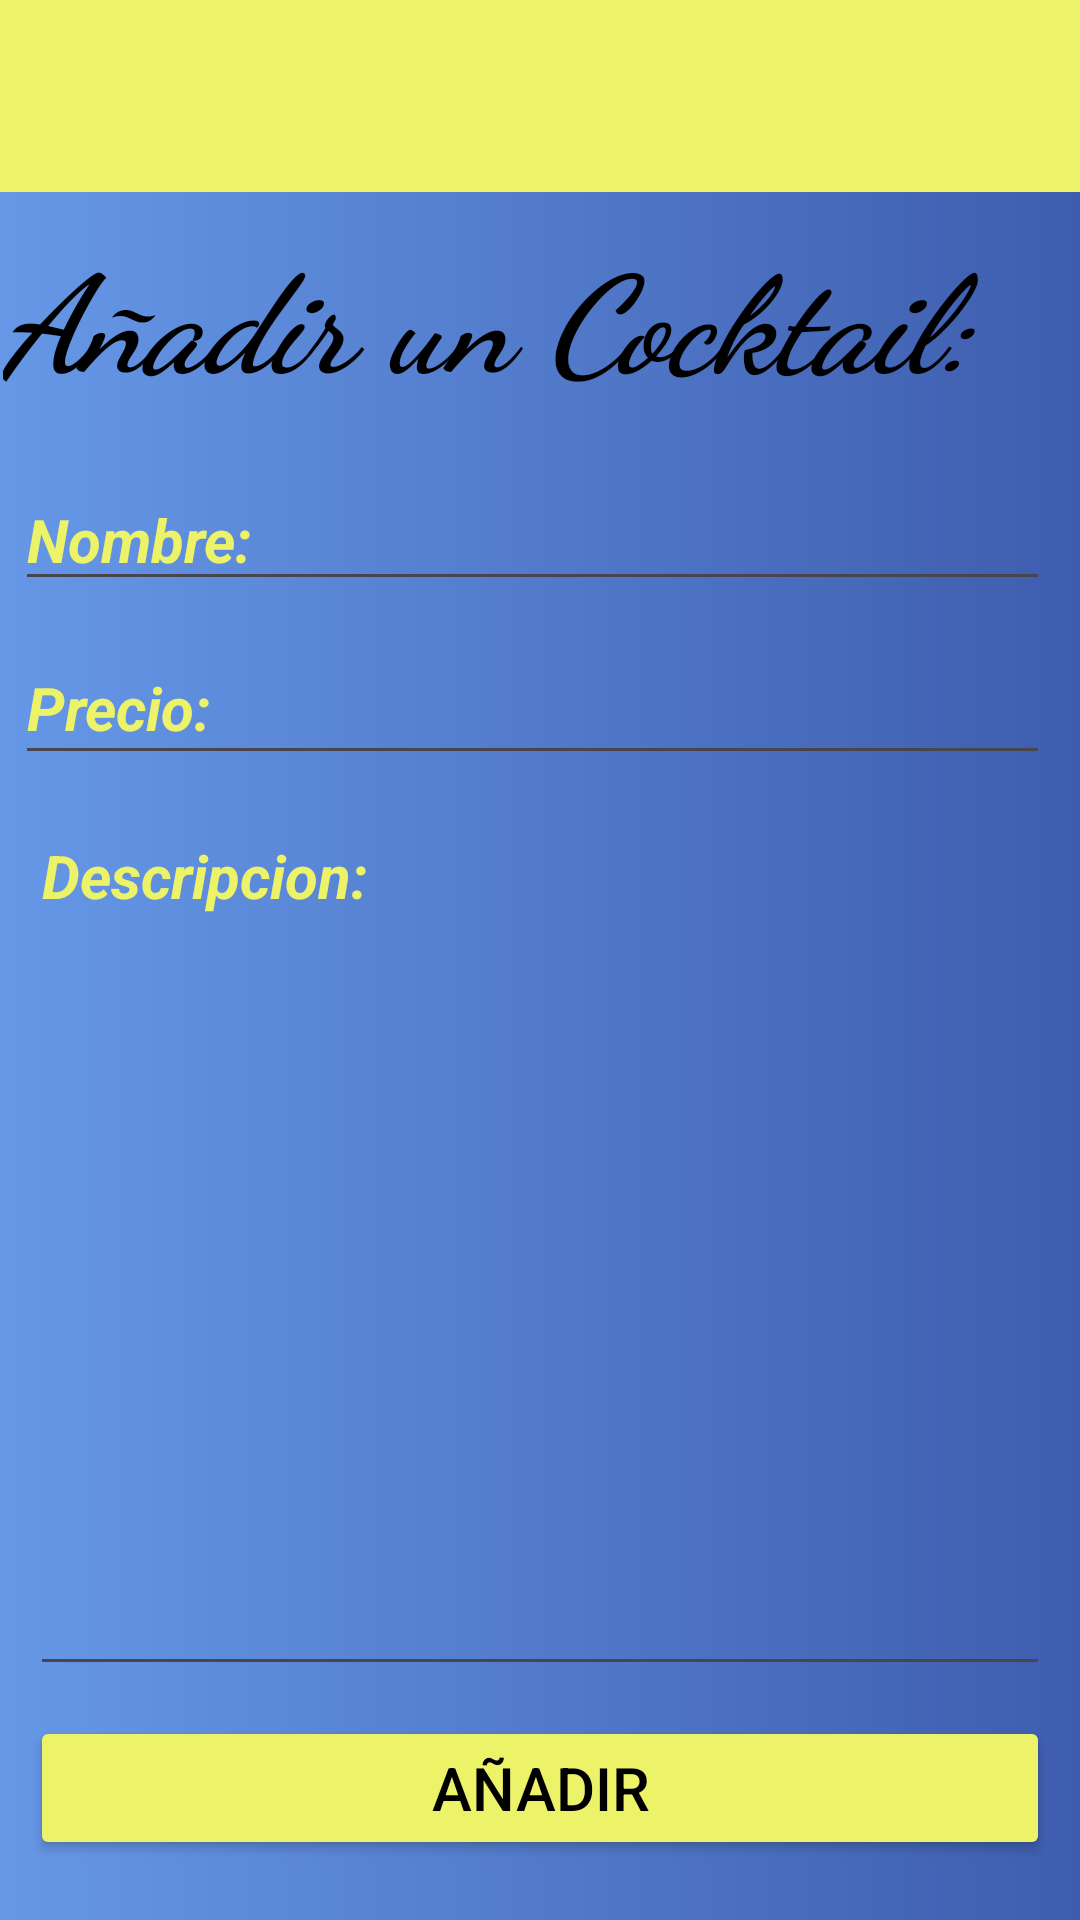

Produce the Android XML layout that renders to this screen, including the resource entries it uses.
<!-- AndroidManifest.xml: application theme Theme.CocteleriaMeryNos -->
<!-- res/layout/activity_create_coctail.xml -->
<?xml version="1.0" encoding="utf-8"?>
<androidx.constraintlayout.widget.ConstraintLayout xmlns:android="http://schemas.android.com/apk/res/android"
    xmlns:app="http://schemas.android.com/apk/res-auto"
    xmlns:tools="http://schemas.android.com/tools"
    android:layout_width="match_parent"
    android:layout_height="match_parent"
    android:background="@drawable/colorinchitis_2"
    tools:context=".CreateCoctailActivity">

    <androidx.appcompat.widget.Toolbar
        android:id="@+id/toolbar"
        android:backgroundTint="#ECF368"
        android:layout_width="0dp"
        android:layout_height="wrap_content"
        android:background="?attr/colorPrimary"
        android:minHeight="?attr/actionBarSize"
        android:theme="?attr/actionBarTheme"
        app:layout_constraintEnd_toEndOf="parent"
        app:layout_constraintStart_toStartOf="parent"
        app:layout_constraintTop_toTopOf="parent" />

    <TextView
        android:id="@+id/aniadirCocktail"
        android:layout_width="0dp"
        android:layout_height="wrap_content"
        android:layout_marginStart="1dp"
        android:layout_marginTop="10dp"
        android:layout_marginEnd="10dp"
        android:fontFamily="cursive"
        android:text="Añadir un Cocktail:"
        android:textAlignment="textStart"
        android:textColor="#000000"
        android:textSize="45dp"
        android:textStyle="italic|bold"
        app:layout_constraintEnd_toEndOf="parent"
        app:layout_constraintHorizontal_bias="0.175"
        app:layout_constraintStart_toStartOf="parent"
        app:layout_constraintTop_toBottomOf="@+id/toolbar"
        tools:ignore="MissingConstraints" />

    <EditText
        android:id="@+id/nombreCocktail"
        android:layout_width="0dp"
        android:layout_height="wrap_content"
        android:layout_marginStart="5dp"
        android:layout_marginTop="20dp"
        android:layout_marginEnd="10dp"
        android:ems="10"
        android:hint="Nombre:"
        android:inputType="text"
        android:textColorHint="#ECF368"
        android:textSize="20dp"
        android:textStyle="bold|italic"
        app:layout_constraintEnd_toEndOf="parent"
        app:layout_constraintStart_toStartOf="parent"
        app:layout_constraintTop_toBottomOf="@+id/aniadirCocktail" />

    <EditText
        android:id="@+id/precioCocktail"
        android:layout_width="0dp"
        android:layout_height="wrap_content"
        android:layout_marginStart="5dp"
        android:layout_marginTop="10dp"
        android:layout_marginEnd="10dp"
        android:ems="10"
        android:hint="Precio:"
        android:inputType="text"
        android:minHeight="48dp"
        android:textColorHint="#ECF368"
        android:textSize="20dp"
        android:textStyle="italic|bold"
        app:layout_constraintEnd_toEndOf="parent"
        app:layout_constraintStart_toStartOf="parent"
        app:layout_constraintTop_toBottomOf="@+id/nombreCocktail" />

    <Button
        android:id="@+id/aniadirBoton"
        android:layout_width="0dp"
        android:layout_height="wrap_content"
        android:layout_marginStart="10dp"
        android:layout_marginEnd="10dp"
        android:layout_marginBottom="20dp"
        android:text="Añadir"
        android:textColor="#000000"
        android:textSize="20dp"
        android:backgroundTint="#ECF368"
        app:layout_constraintBottom_toBottomOf="parent"
        app:layout_constraintEnd_toEndOf="parent"
        app:layout_constraintStart_toStartOf="parent" />

    <EditText
        android:id="@+id/descripcionCocktail"
        android:layout_width="0dp"
        android:layout_height="0dp"
        android:layout_marginStart="10dp"
        android:layout_marginTop="10dp"
        android:layout_marginEnd="10dp"
        android:layout_marginBottom="10dp"
        android:ems="10"
        android:gravity="start"
        android:hint="Descripcion:"
        android:inputType="text"
        android:lineSpacingMultiplier="@dimen/cardview_compat_inset_shadow"
        android:textColorHint="#ECF368"
        android:textSize="20dp"
        android:textStyle="italic|bold"
        app:layout_constraintBottom_toTopOf="@+id/aniadirBoton"
        app:layout_constraintEnd_toEndOf="parent"
        app:layout_constraintStart_toStartOf="parent"
        app:layout_constraintTop_toBottomOf="@+id/precioCocktail" />
</androidx.constraintlayout.widget.ConstraintLayout>
<!-- resources referenced by this layout -->
<resources>
  <!-- drawable colorinchitis_2 (drawable) -->
  <?xml version="1.0" encoding="utf-8"?>
  <selector xmlns:android="http://schemas.android.com/apk/res/android">
      <item>
          <shape android:shape="rectangle">
              <gradient android:startColor="@color/colorAzul1"
                  android:centerColor="@color/colorAzul2"
                  android:endColor="@color/colorAzul3"
                  android:type="linear"
                  android:centerX="@integer/material_motion_duration_long_2"
                  android:centerY="@integer/material_motion_duration_short_2">
              </gradient>
          </shape>
      </item>
  </selector>
  <style name="Theme.CocteleriaMeryNos" parent="Base.Theme.CocteleriaMeryNos" />
  <color name="colorAzul1">#CC4080E1</color>
  <color name="colorAzul2">#CC0E369A</color>
  <color name="colorAzul3">#CC0066FF</color>
  <style name="Base.Theme.CocteleriaMeryNos" parent="Theme.Material3.DayNight.NoActionBar">
          
          
      </style>
</resources>
